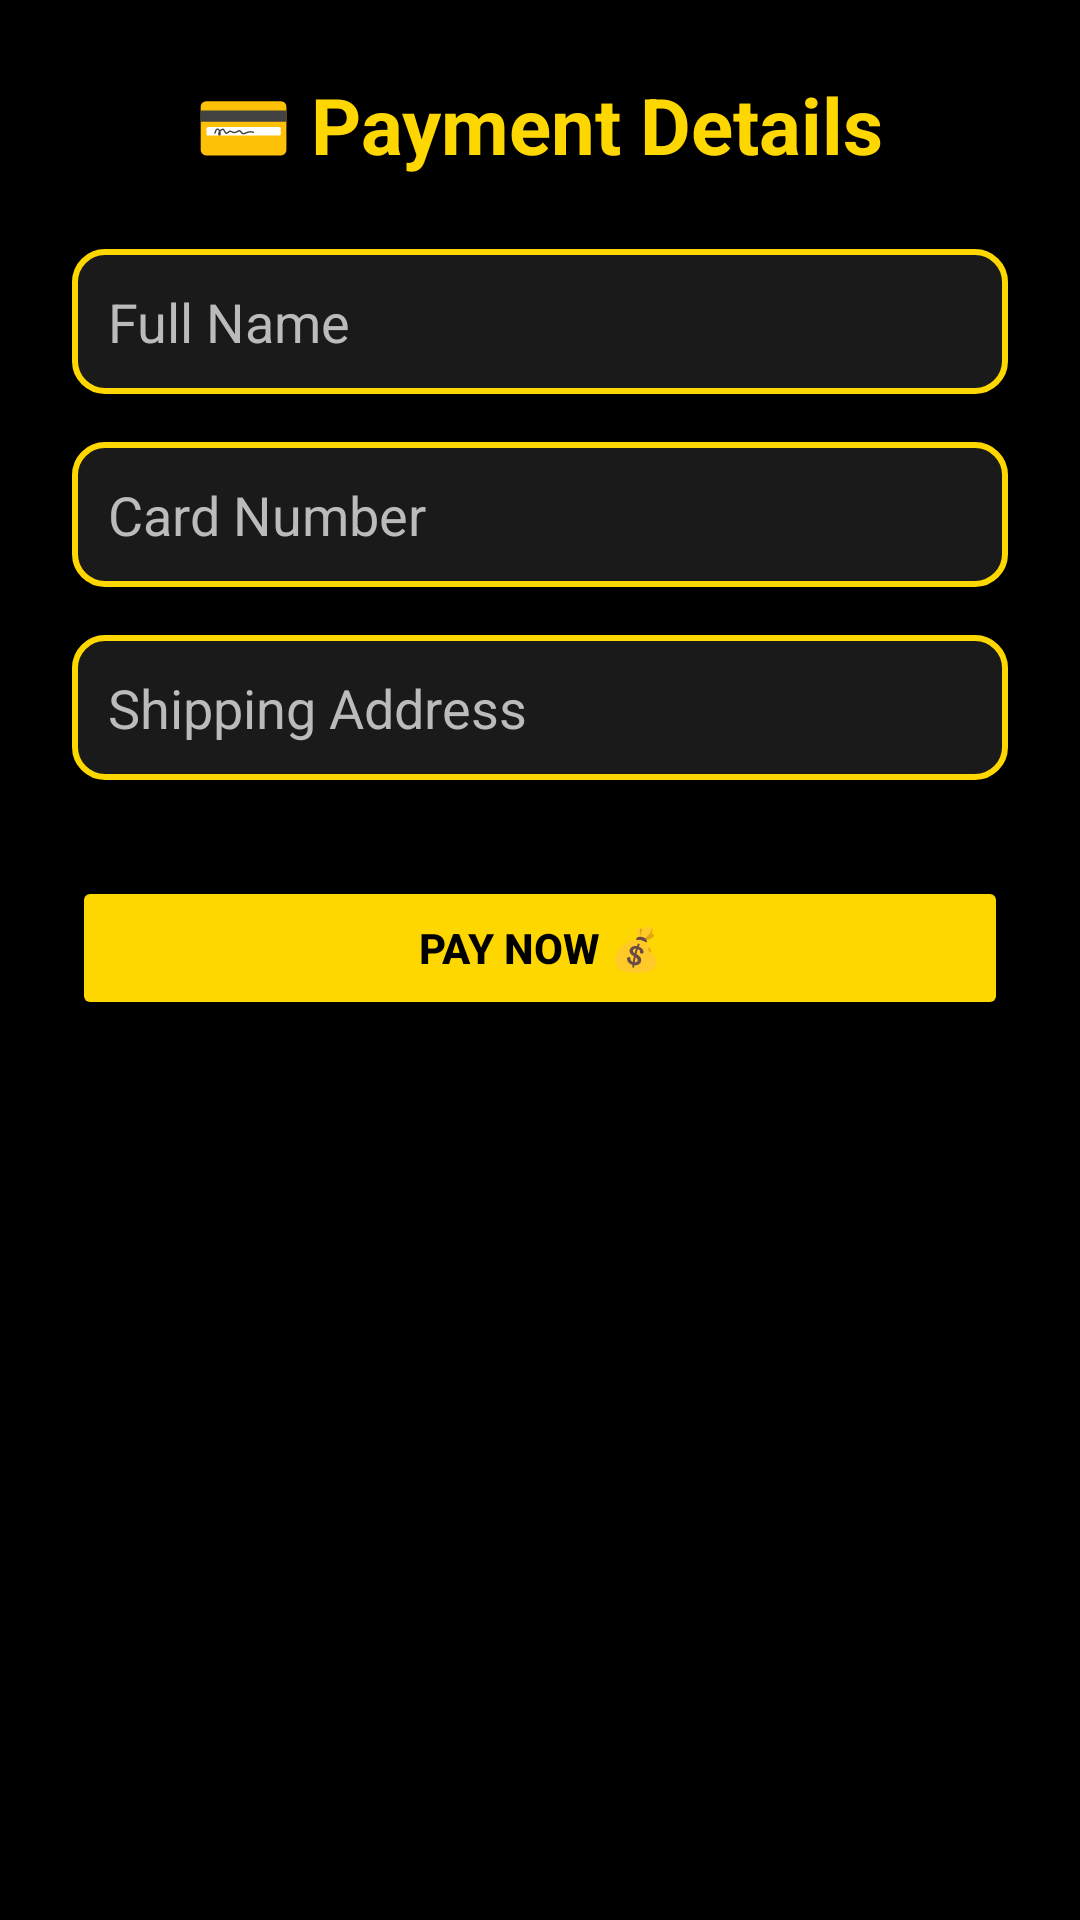

The Android layout XML behind this screen, and the referenced resources:
<!-- AndroidManifest.xml: application theme Theme.Newww -->
<!-- res/layout/activity_payment.xml -->
<?xml version="1.0" encoding="utf-8"?>
<ScrollView xmlns:android="http://schemas.android.com/apk/res/android"
    android:layout_width="match_parent"
    android:layout_height="match_parent"
    android:background="#000000">

    <LinearLayout
        android:layout_width="match_parent"
        android:layout_height="wrap_content"
        android:orientation="vertical"
        android:padding="24dp">

        <TextView
            android:layout_width="wrap_content"
            android:layout_height="wrap_content"
            android:text="💳 Payment Details"
            android:textColor="#FFD700"
            android:textStyle="bold"
            android:textSize="26sp"
            android:layout_gravity="center"
            android:layout_marginBottom="24dp" />

        <EditText
            android:id="@+id/nameInput"
            android:layout_width="match_parent"
            android:layout_height="wrap_content"
            android:hint="Full Name"
            android:textColorHint="#BBBBBB"
            android:textColor="#FFFFFF"
            android:background="@drawable/edittext_bg"
            android:padding="12dp"
            android:layout_marginBottom="16dp" />

        <EditText
            android:id="@+id/cardInput"
            android:layout_width="match_parent"
            android:layout_height="wrap_content"
            android:hint="Card Number"
            android:inputType="number"
            android:textColorHint="#BBBBBB"
            android:textColor="#FFFFFF"
            android:background="@drawable/edittext_bg"
            android:padding="12dp"
            android:layout_marginBottom="16dp" />

        <EditText
            android:id="@+id/addressInput"
            android:layout_width="match_parent"
            android:layout_height="wrap_content"
            android:hint="Shipping Address"
            android:textColorHint="#BBBBBB"
            android:textColor="#FFFFFF"
            android:background="@drawable/edittext_bg"
            android:padding="12dp"
            android:layout_marginBottom="16dp" />

        <Button
            android:id="@+id/payButton"
            android:layout_width="match_parent"
            android:layout_height="wrap_content"
            android:text="Pay Now 💰"
            android:textStyle="bold"
            android:textColor="#000000"
            android:backgroundTint="#FFD700"
            android:padding="12dp"
            android:layout_marginTop="16dp" />

    </LinearLayout>
</ScrollView>
<!-- resources referenced by this layout -->
<resources>
  <!-- drawable edittext_bg (drawable) -->
  <shape xmlns:android="http://schemas.android.com/apk/res/android"
      android:shape="rectangle">
      <solid android:color="#1A1A1A" />
      <stroke android:width="2dp" android:color="#FFD700" />
      <corners android:radius="10dp" />
      <padding android:left="8dp" android:top="8dp" android:right="8dp" android:bottom="8dp"/>
  </shape>
  <style name="Theme.Newww" parent="android:Theme.Material.Light.NoActionBar" />
</resources>
